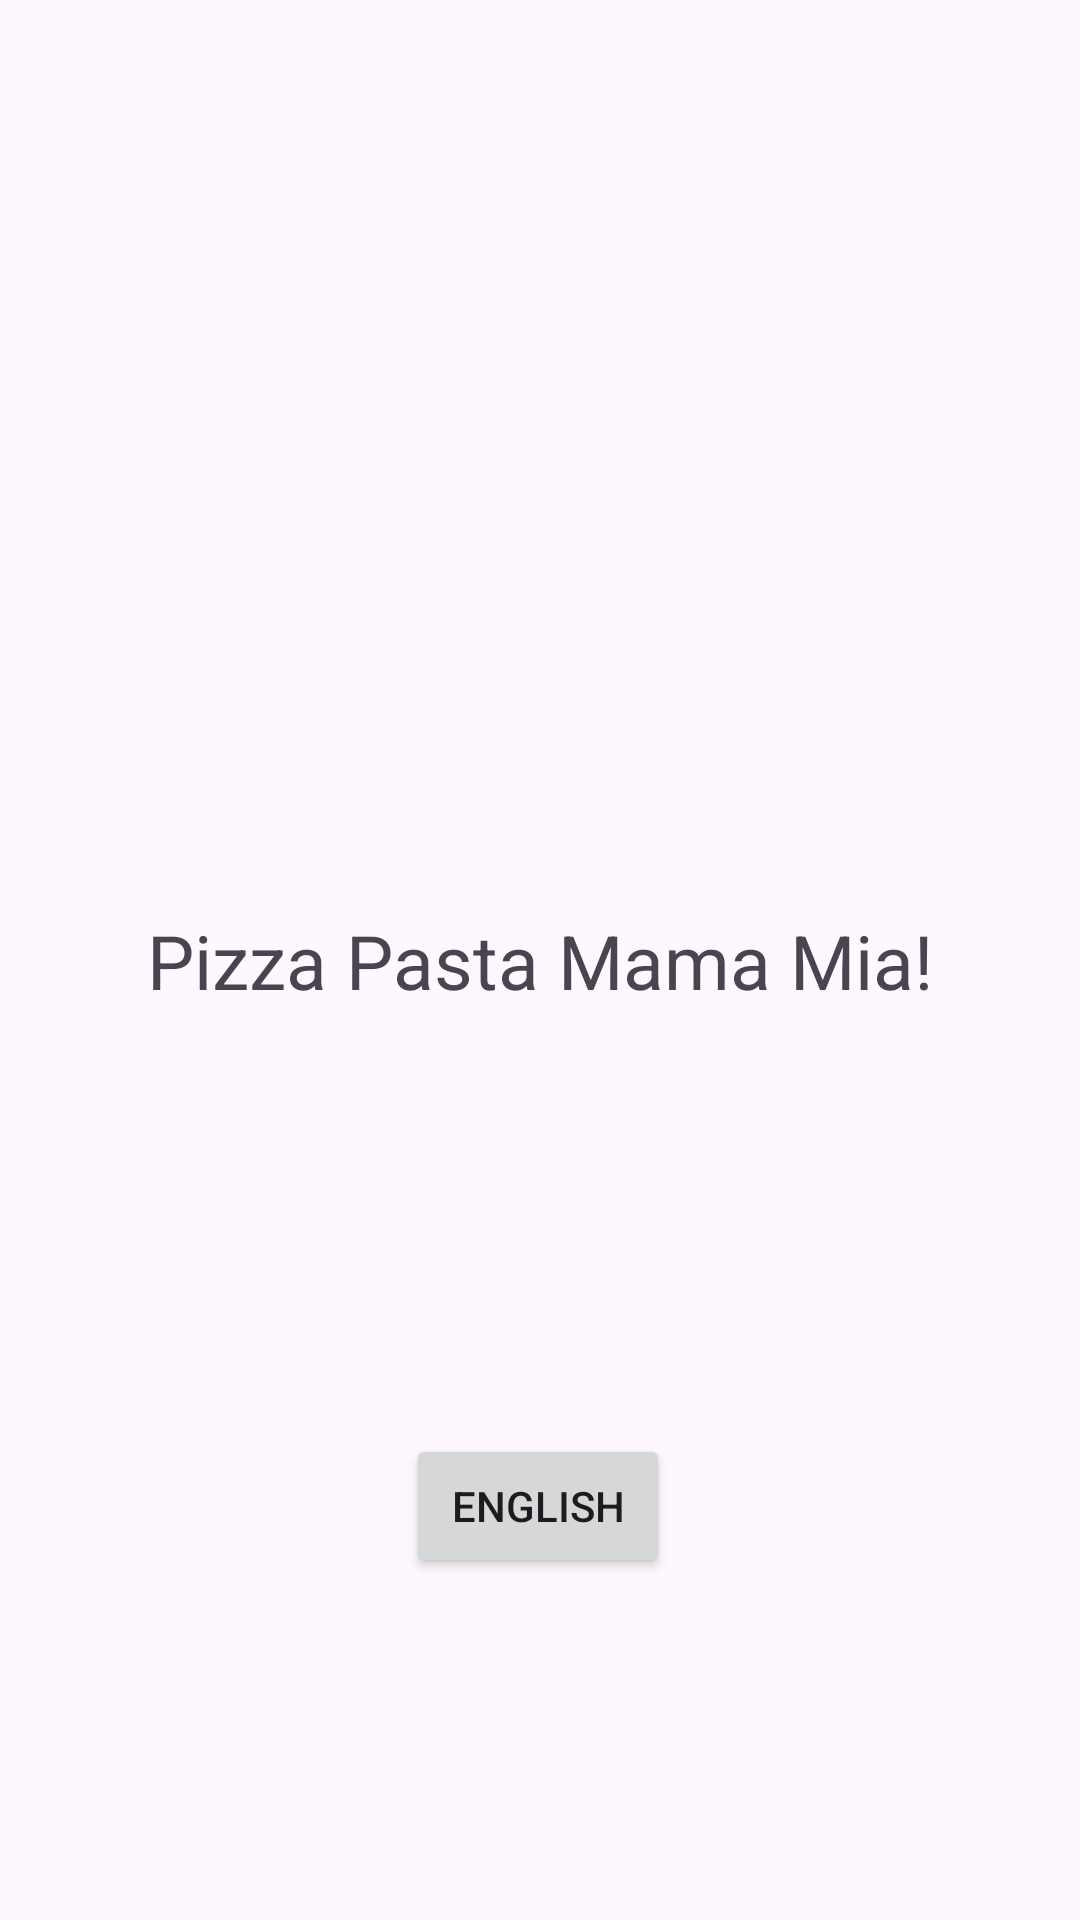

Write the Android layout XML for this screen, with the resource values it uses.
<!-- AndroidManifest.xml: application theme Theme.SplashScreeen -->
<!-- res/layout/activity_mario_home.xml -->
<?xml version="1.0" encoding="utf-8"?>
<androidx.constraintlayout.widget.ConstraintLayout xmlns:android="http://schemas.android.com/apk/res/android"
    xmlns:app="http://schemas.android.com/apk/res-auto"
    xmlns:tools="http://schemas.android.com/tools"
    android:layout_width="match_parent"
    android:layout_height="match_parent"
    tools:context=".MarioHome">
    <TextView
        android:id="@+id/textView"
        android:layout_width="wrap_content"
        android:layout_height="wrap_content"
        android:text="Pizza Pasta Mama Mia!"
        android:textSize="25dp"
        app:layout_constraintBottom_toBottomOf="parent"
        app:layout_constraintEnd_toEndOf="parent"
        app:layout_constraintStart_toStartOf="parent"
        app:layout_constraintTop_toTopOf="parent" />

    <Button
        android:id="@+id/buttonEnglish"
        android:layout_width="wrap_content"
        android:layout_height="wrap_content"
        android:text="English"
        app:layout_constraintBottom_toBottomOf="parent"
        app:layout_constraintEnd_toEndOf="parent"
        app:layout_constraintHorizontal_bias="0.498"
        app:layout_constraintStart_toStartOf="parent"
        app:layout_constraintTop_toBottomOf="@+id/textView"
        app:layout_constraintVertical_bias="0.553" />
</androidx.constraintlayout.widget.ConstraintLayout>
<!-- resources referenced by this layout -->
<resources>
  <style name="Theme.SplashScreeen" parent="Base.Theme.SplashScreeen" />
  <style name="Base.Theme.SplashScreeen" parent="Theme.Material3.DayNight.NoActionBar">
          
          
      </style>
</resources>
